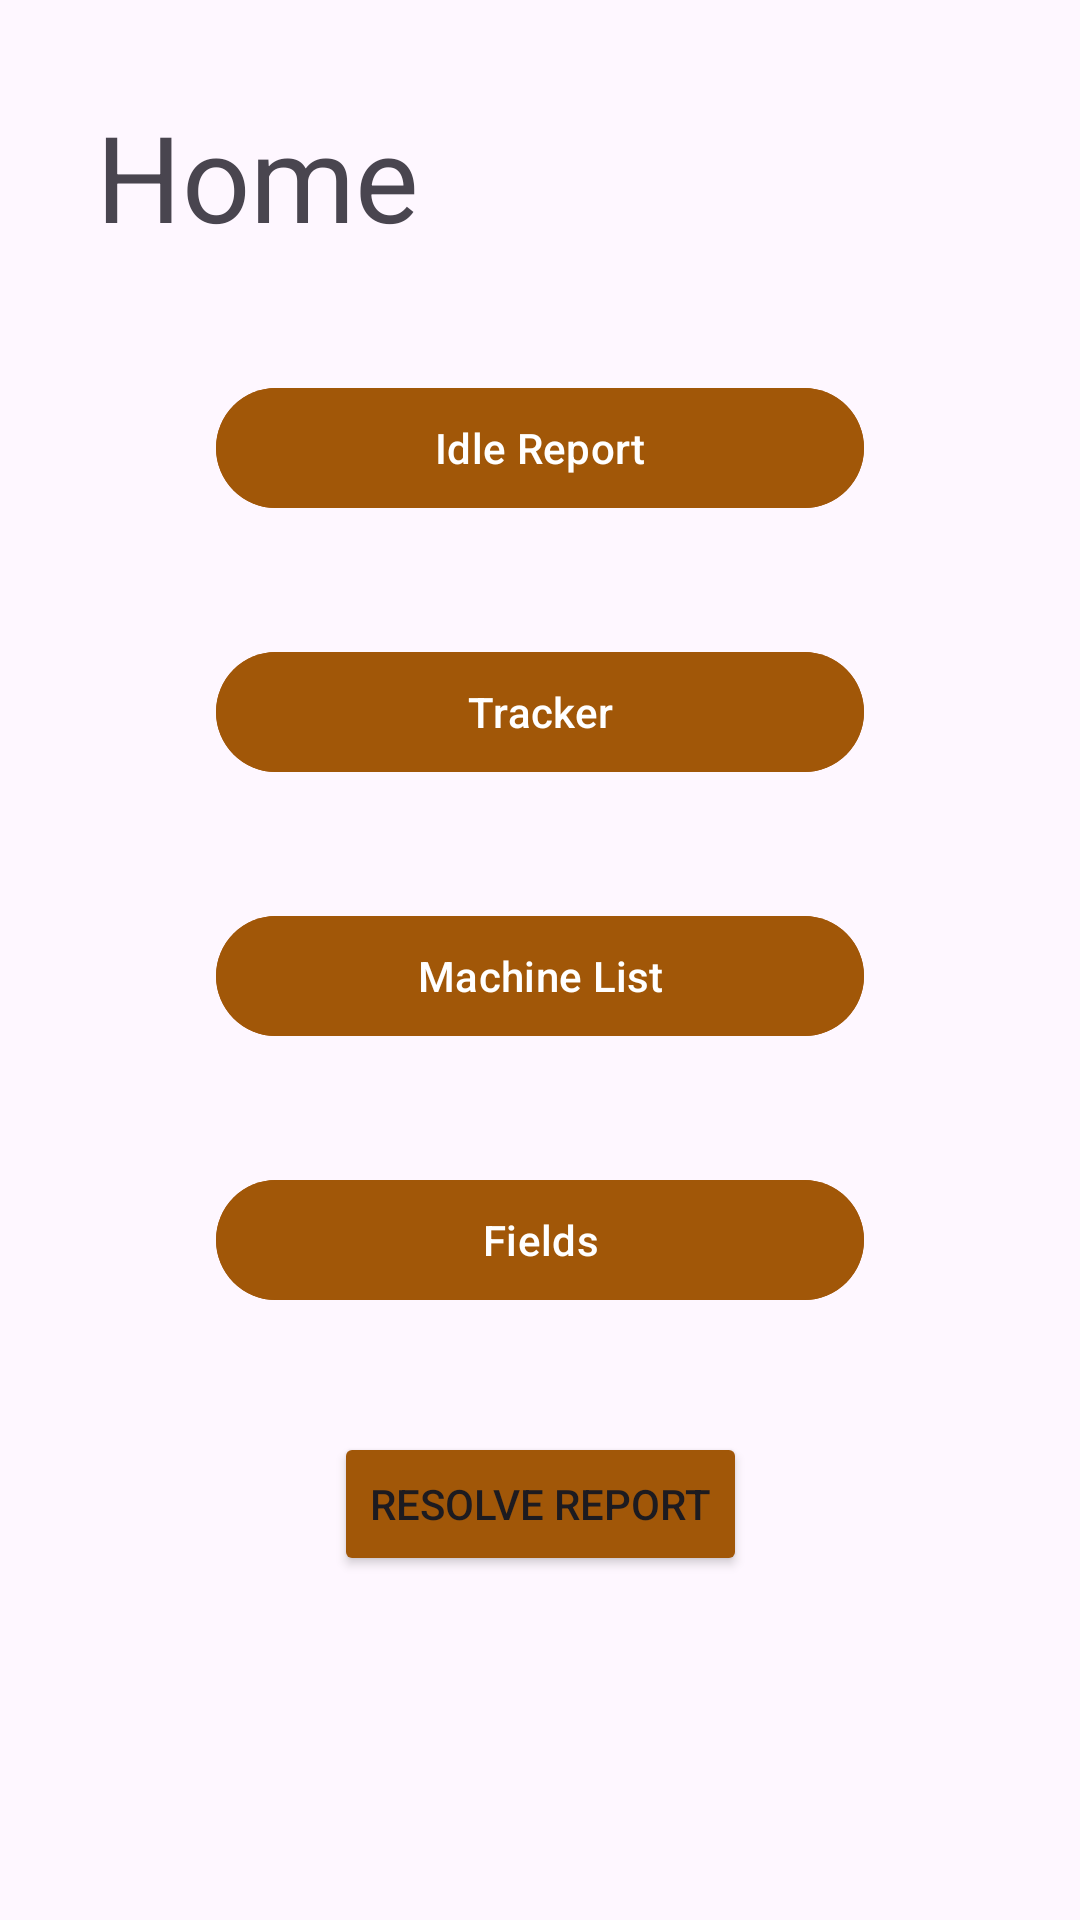

Reconstruct the res/layout file that produces this screen, plus the resources it refers to.
<!-- AndroidManifest.xml: application theme Theme.Material3.DayNight.NoActionBar -->
<!-- res/layout/fragment_home.xml -->
<?xml version="1.0" encoding="utf-8"?>
<androidx.core.widget.NestedScrollView xmlns:android="http://schemas.android.com/apk/res/android"
    xmlns:app="http://schemas.android.com/apk/res-auto"
    xmlns:tools="http://schemas.android.com/tools"
    android:layout_height="match_parent"
    android:layout_width="match_parent"
    tools:context=".HomeFragment">

    <androidx.constraintlayout.widget.ConstraintLayout
        android:layout_width="match_parent"
        android:layout_height="wrap_content"
        android:padding="32dp">

        <TextView
            android:id="@+id/home_page_text_view"
            android:layout_width="match_parent"
            android:layout_height="wrap_content"
            app:layout_constraintTop_toTopOf="parent"
            android:textSize="40sp"
            android:text="Home"
            />

        <com.google.android.material.button.MaterialButton
            android:id="@+id/idleReport_btn"
            android:layout_width="match_parent"
            android:layout_height="wrap_content"
            app:layout_constraintTop_toBottomOf="@id/home_page_text_view"
            app:layout_constraintStart_toStartOf="parent"
            app:layout_constraintEnd_toEndOf="parent"
            android:layout_marginTop="40dp"
            android:layout_marginStart="40dp"
            android:layout_marginEnd="40dp"
            android:backgroundTint="@color/brown"
            android:text="Idle Report"
            />



        <com.google.android.material.button.MaterialButton
            android:id="@+id/tracker_Btn"
            android:layout_width="match_parent"
            android:layout_height="wrap_content"
            app:layout_constraintTop_toBottomOf="@id/idleReport_btn"
            app:layout_constraintStart_toStartOf="parent"
            app:layout_constraintEnd_toEndOf="parent"
            android:layout_marginTop="40dp"
            android:layout_marginStart="40dp"
            android:layout_marginEnd="40dp"
            android:backgroundTint="@color/brown"
            android:text="Tracker"
            />


        <com.google.android.material.button.MaterialButton
            android:id="@+id/machineList_btn"
            android:layout_width="match_parent"
            android:layout_height="wrap_content"
            app:layout_constraintTop_toBottomOf="@id/tracker_Btn"
            app:layout_constraintStart_toStartOf="parent"
            app:layout_constraintEnd_toEndOf="parent"
            android:layout_margin="40dp"
            android:backgroundTint="@color/brown"
            android:text="Machine List"
            />

        <com.google.android.material.button.MaterialButton
            android:id="@+id/fields_list_btn"
            android:layout_width="match_parent"
            android:layout_height="wrap_content"
            android:layout_margin="40dp"
            android:backgroundTint="@color/brown"
            android:text="Fields"
            app:layout_constraintTop_toBottomOf="@id/machineList_btn"
            />

        <Button
            android:id="@+id/resolveReport_btn"
            android:layout_width="wrap_content"
            android:layout_height="wrap_content"
            android:layout_marginTop="40dp"
            android:text="Resolve Report"
            app:layout_constraintBottom_toBottomOf="parent"
            app:layout_constraintEnd_toEndOf="parent"
            app:layout_constraintStart_toStartOf="parent"
            app:layout_constraintTop_toBottomOf="@+id/fields_list_btn"
            app:layout_constraintVertical_bias="1.0"
            android:backgroundTint="@color/brown"
            />


    </androidx.constraintlayout.widget.ConstraintLayout>
</androidx.core.widget.NestedScrollView>
<!-- resources referenced by this layout -->
<resources>
  <color name="brown">#a15708</color>
</resources>
